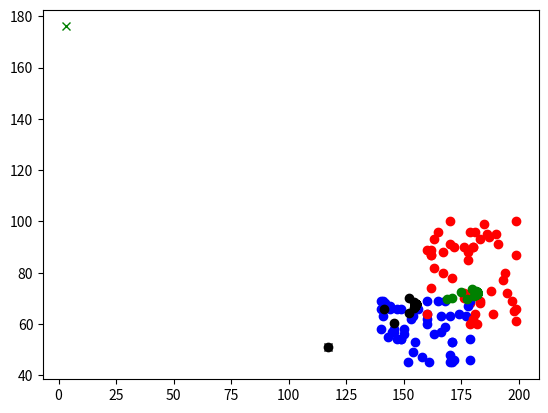

The matplotlib source for this figure:
#!/usr/bin/env python
# coding: utf-8

# In[1]:


# -*- coding: utf-8 -*-
import random
import numpy as np
import matplotlib.pyplot as plt
get_ipython().run_line_magic('matplotlib', 'inline')
r = [] # 남자
b = [] # 여자
p1_save = []
p2_save = []

for i in range(50): # 남.여 각각 50개의 샘플을 생성한다
    r.append([random.randint(160, 200), random.randint(60, 100)])
    b.append([random.randint(140, 180), random.randint(45, 70)])
man = r+b


def number_is_upper(p1, p2, man):
    m  = (p2[1]-p1[1]) / (p2[0]-p1[0])
    a = (p1[0]+p2[0])/2
    b = (p1[1]+p2[1])/2
    line = man[0]- m * man[1] - a + m * b
    if line > 0:
        return True
    else:
        return False
# 이 루프는 함수를 간략화하기 위해 기울기가 0또는 무한대가 나오지 않는 두 점을 뽑는다
while True:
    #p1 = [random.randint(100, 200), random.randint(45, 100)]
    #p2 = [random.randint(100, 200), random.randint(45, 100)]
    p1 = [random.randint(0, 200), random.randint(0, 200)]
    p2 = [random.randint(0, 200), random.randint(0, 200)]
    print("랜덤 시작점: ", p1,"#", p2)
    if (p1[0] != p2[0] and p1[1] != p2[1]):
        break;
#비교를 위해 초기값을 저장한다
p1_init = p1
p2_init = p2

cnt = 0
while(cnt < 50):
    print(p1, ";", p2)
    upper = []
    lower = []
    # 선분 위쪽의 점과 아래쪽 점을 분리하여 upper, lower 리스트에 저장한다
    for i in range(len(man)):
        if (number_is_upper(p1, p2, man[i])):
            upper.append(man[i])
        else:
            lower.append(man[i])
    #upper, lower리스트가 비어있으면 기존 포인트를 그대로 사용하고,
    #그렇지 않으면 리스트의 평균값으로 p1, p2를 바꾼다
    if(len(upper) == 0):
        p1=p1
    else:
        p1 = np.mean(upper, axis= 0 )
        
    if(len(lower) == 0):
        p2=p2
    else:
        p2 = np.mean(lower, axis=0 )
    cnt+=1
    #optional: p1, p2가 변해온 과정을 저장한다
    p1_save.append(p1)
    p2_save.append(p2)

#데이터를 그래프로 출력
for i in range(len(r)):
    plt.plot(r[i][0], r[i][1], marker = 'o', color = 'red')
    plt.plot(b[i][0], b[i][1], marker = 'o', color = 'blue')
for i in range(len(p1_save)):
    plt.plot(p1_save[i][0], p1_save[i][1], marker = 'o', color = 'green')
    plt.plot(p2_save[i][0], p2_save[i][1], marker = 'o', color = 'black')

#plt.plot(p1[0], p1[1], marker = 'o', color = 'green')
#plt.plot(p2[0], p2[1], marker = 'o', color = 'black')
plt.plot(p1_init[0], p1_init[1], marker = 'x', color = 'green')
plt.plot(p2_init[0], p2_init[1], marker = 'x', color = 'black')


# In[ ]:




